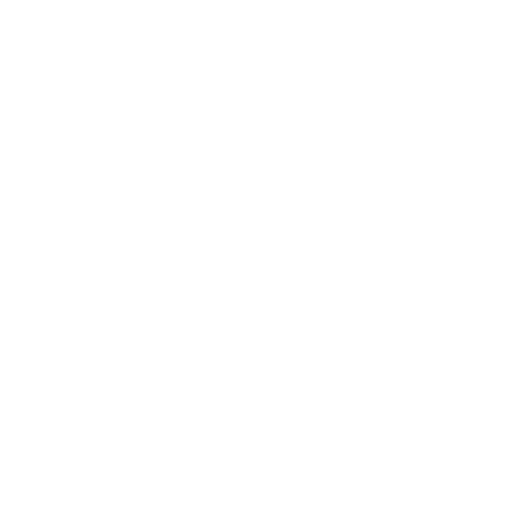
t = 0.00 s
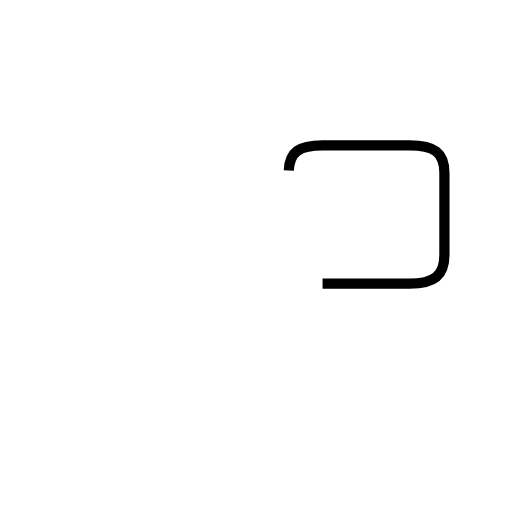
t = 1.20 s
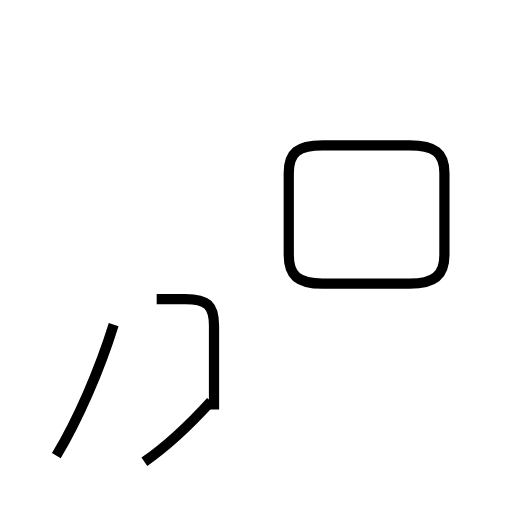
t = 2.74 s
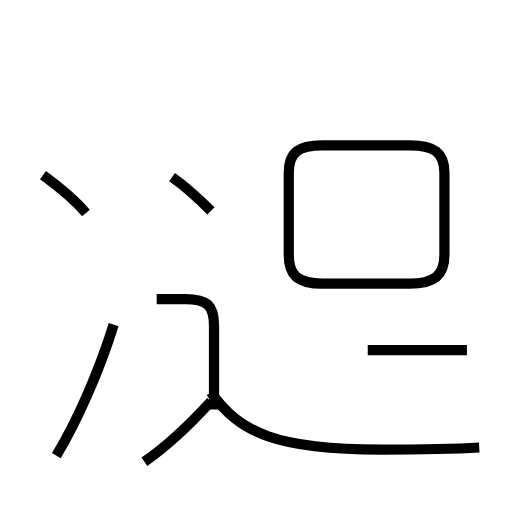
t = 4.19 s
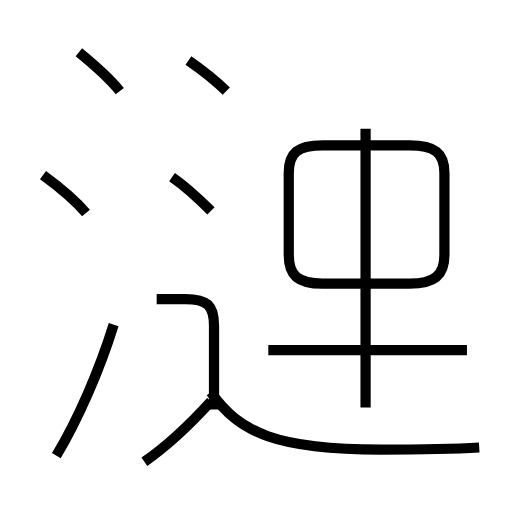
t = 5.61 s
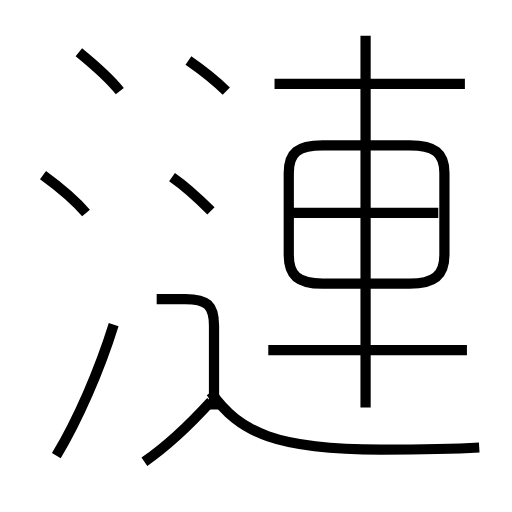
t = 6.87 s

The animated SVG that drew these frames (rendered in a browser with its animation timeline set to each time). Animation: 13 SMIL elements (animate=13); one cycle of 6.87 s.

<?xml version='1.0' encoding='utf-8'?>
<svg viewBox="0.0 -6.0 50.0 50.0" version="1.1" xmlns="http://www.w3.org/2000/svg"><rect x="-1000" y="-1000" width="2000" height="2000" stroke="white" fill="white" /><g style="fill:none;stroke:#000000;stroke-width:1"><path d="M 31.5 -16.3 L 40.0 -16.3 C 42.4 -16.3 43.4 -17.1 43.4 -19.1 L 43.4 -27.1 C 43.4 -29.1 42.4 -29.8 40.0 -29.8 L 31.5 -29.8 C 29.1 -29.8 28.2 -29.1 28.2 -27.1 L 28.2 -19.1 C 28.2 -17.1 29.1 -16.3 31.5 -16.3 Z " transform="translate(0.0 38.0)" stroke-dasharray="53.16678941879516" stroke-dashoffset="53.16678941879516"><animate attributeName="stroke-dashoffset" from="53.16678941879516" to="0" dur="1.5950036825638547s" begin="0s; anim_end.end" fill="freeze" id="anim0" /></path><path d="M 5.5 0.5 C 7.6 -3.0 9.7 -7.8 11.1 -12.3 " transform="translate(0.0 38.0)" stroke-dasharray="14.001344460464763" stroke-dashoffset="14.001344460464763"><animate attributeName="stroke-dashoffset" from="14.001344460464763" to="0" dur="0.42004033381394285s" begin="anim0.end" fill="freeze" id="anim1" /></path><path d="M 14.1 1.1 C 16.4 -0.5 18.6 -2.6 20.6 -4.8 " transform="translate(0.0 38.0)" stroke-dasharray="8.796524474943325" stroke-dashoffset="8.796524474943325"><animate attributeName="stroke-dashoffset" from="8.796524474943325" to="0" dur="0.26389573424829976s" begin="anim1.end" fill="freeze" id="anim2" /></path><path d="M 20.9 -4.0 L 20.9 -12.2 C 20.9 -14.2 20.2 -14.8 18.1 -14.8 L 15.3 -14.8 " transform="translate(0.0 38.0)" stroke-dasharray="15.507883456335772" stroke-dashoffset="15.507883456335772"><animate attributeName="stroke-dashoffset" from="15.507883456335772" to="0" dur="0.46523650369007313s" begin="anim2.end" fill="freeze" id="anim3" /></path><path d="M 8.4 -23.2 C 7.2 -24.6 5.3 -26.1 4.2 -26.9 " transform="translate(0.0 38.0)" stroke-dasharray="5.608257130601457" stroke-dashoffset="5.608257130601457"><animate attributeName="stroke-dashoffset" from="5.608257130601457" to="0" dur="0.1682477139180437s" begin="anim3.end" fill="freeze" id="anim4" /></path><path d="M 46.8 -0.3 C 43.4 -0.1 40.7 -0.1 37.2 -0.1 C 27.1 -0.1 23.4 -1.7 20.6 -5.7 " transform="translate(0.0 38.0)" stroke-dasharray="27.924992970064597" stroke-dashoffset="27.924992970064597"><animate attributeName="stroke-dashoffset" from="27.924992970064597" to="0" dur="0.8377497891019379s" begin="anim4.end" fill="freeze" id="anim5" /></path><path d="M 20.6 -23.4 C 19.2 -24.8 18.1 -25.8 16.8 -26.7 " transform="translate(0.0 38.0)" stroke-dasharray="5.040152339719908" stroke-dashoffset="5.040152339719908"><animate attributeName="stroke-dashoffset" from="5.040152339719908" to="0" dur="0.15120457019159725s" begin="anim5.end" fill="freeze" id="anim6" /></path><path d="M 45.6 -9.8 L 26.2 -9.8 " transform="translate(0.0 38.0)" stroke-dasharray="19.400000000000002" stroke-dashoffset="19.400000000000002"><animate attributeName="stroke-dashoffset" from="19.400000000000002" to="0" dur="0.5820000000000001s" begin="anim6.end" fill="freeze" id="anim7" /></path><path d="M 11.7 -35.1 C 10.6 -36.5 8.8 -38.0 7.7 -38.9 " transform="translate(0.0 38.0)" stroke-dasharray="5.527400052414648" stroke-dashoffset="5.527400052414648"><animate attributeName="stroke-dashoffset" from="5.527400052414648" to="0" dur="0.16582200157243943s" begin="anim7.end" fill="freeze" id="anim8" /></path><path d="M 22.1 -35.1 C 20.8 -36.4 19.7 -37.2 18.4 -38.1 " transform="translate(0.0 38.0)" stroke-dasharray="4.770946609459429" stroke-dashoffset="4.770946609459429"><animate attributeName="stroke-dashoffset" from="4.770946609459429" to="0" dur="0.14312839828378288s" begin="anim8.end" fill="freeze" id="anim9" /></path><path d="M 35.7 -4.2 L 35.7 -40.5 " transform="translate(0.0 38.0)" stroke-dasharray="36.3" stroke-dashoffset="36.3"><animate attributeName="stroke-dashoffset" from="36.3" to="0" dur="1.089s" begin="anim9.end" fill="freeze" id="anim10" /></path><path d="M 42.8 -23.2 L 28.4 -23.2 " transform="translate(0.0 38.0)" stroke-dasharray="14.399999999999999" stroke-dashoffset="14.399999999999999"><animate attributeName="stroke-dashoffset" from="14.399999999999999" to="0" dur="0.43199999999999994s" begin="anim10.end" fill="freeze" id="anim11" /></path><path d="M 45.4 -35.8 L 26.8 -35.8" transform="translate(0.0 38.0)" stroke-dasharray="18.599999999999998" stroke-dashoffset="18.599999999999998"><animate attributeName="stroke-dashoffset" from="18.599999999999998" to="0" dur="0.5579999999999999s" begin="anim11.end" fill="freeze" id="anim_end" /></path></g></svg>
